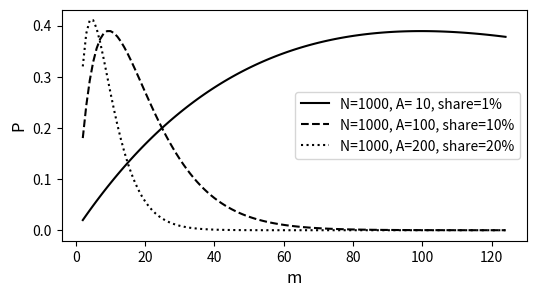

Source code (Python):
# %%
import os
import time
import math
import numpy as np
import scipy as sp
import scipy.stats as spt
import matplotlib.pyplot as plt
import matplotlib as mplt
import pandas as pd
import seaborn as sns


def birthday(m:int) -> int:
    """
    Calculate the number of pairs having duplicate birthdays
    """
    return int(m * (m-1) / (2 * 365))


def plot_birthday():
    num = list(range(1, 1000, 10))
    pair = [birthday(x) for x in num]
    fig, ax = plt.subplots(1, 1, figsize=(6, 3))
    ax.plot(num, pair, 'k')
    ax.set_title("Number of pairs having same birthday")
    ax.set_xlabel("Population Size")
    

def check_captcha_expectation(m:int, n:int) -> float:
    """
    Calculate the expected number of duplicates based on
        m: sample size
        n: claimed popultion size
    ------
    Return: expected number of duplicates 
    """
    return (m * (m-1)) / (2 * n)


def plot_check_captcha():
    pop_size = 1e6
    sample_size = list(range(1, 2000, 10))
    expected_duplicates = [
        check_captcha_expectation(x, pop_size) for x in sample_size
        ]
    fig, ax = plt.subplots(1, 1, figsize=(6, 3))
    ax.plot(sample_size, expected_duplicates, 'k')
    ax.set_title("Expected number of duplicates for n = 1,000, 000")
    ax.set_xlabel("Sample Size");
    
    
def markov_prob(a:int, expectation) -> float:
    """
    Calculate the markov inequality (the estimated probability) 
    for checking captchas
        a: bound value
        expectation: the expectation of X - E[X]
    -------
    Return: the estimated probability
    """
    return expectation / a


def plot_markov_cpatcha():
    """
    Plot the markov probability by fixing the sample size
    ---------------
    population size n = 1,000,000
    sample size m = 1000
    duplicate pairs are calculated from check_captcha_expectation
    """
    count_pairs = list(range(1, 100, 5))
    expectation = check_captcha_expectation(1000, 1e6)
    prob = [markov_prob(x, expectation) for x in count_pairs]
    fig, ax = plt.subplots(1, 1, figsize=(6, 3))
    ax.plot(count_pairs, prob, 'k')
    ax.set_title("Markov probability n=1,000,000, m=1,000")
    ax.set_xlabel("Duplicate Pairs")
    ax.set_ylabel("Markov Inequality Probability")
    ax.set_xticks(np.arange(0, 102, 10))
    print(markov_prob(10, expectation))


def count_by_rounding(n:int) -> list:
    """
    Count by round the formula log_2(1+2^X_n)
    """
    count = []
    vals = []
    for i in range(n):
        x_n = np.log2(1 + i)
        count.append(np.round(x_n))
    
    for c in count:
        theta_n = 2**c -1
        vals.append(theta_n)

    return vals

def morris_count(n:int) -> list:
    """
    Implement morris's approximate counting
    """
    count = []
    count.append(0)
    vals = []
    for i in range(n):
        p = 1/(2**count[i])
        r = np.random.random() 
        if p > r:
            count.append(count[i] + 1)
        else:
            count.append(count[i])

    for c in count[1:]:
        theta_n = 2**c -1
        vals.append(theta_n)

    return vals


def plot_count():
    """
    plot count path for deterministic and stochastic algorithms
    """
    nx = list(range(1000))
    fig, axes = plt.subplots(1, 2, figsize=(9, 4))
    axes[0].plot(nx, count_by_rounding(1000), 'k:', label='Deterministic')
    axes[0].plot(nx, morris_count(1000), 'k--', label='Stochastic');
    axes[0].plot(nx, nx, 'k-', label='n')
    axes[0].legend()
    axes[1].plot(nx, count_by_rounding(1000), 'k:')
    axes[1].plot(nx, morris_count(1000), 'k--')
    axes[1].plot(nx, nx, 'k')
    axes[1].set_title("Morris' counting path is random")
    
    
def plot_hypergeometric1(case='case-1'):
    # fix n = 1e5
    # fix A = 100
    # plot k = 1, 10, 50
    simulation_cases = {
        'case-1': {'N': 1000, 'A': 10},
        'case-2': {'N': 1000, 'A': 100},
        'case-3': {'N': 1e6, 'A': 1e3}
    }
    
    case = simulation_cases[case]
    N = int(case['N'])
    A = int(case['A'])
    M = list(range(2, 99))
    K = []
    P = []
    
    # construct vector for K
    for x in M:
        temp = math.floor(0.5*x)
        if temp < case['A']:
            K.append(temp)
        else:
            K.append(case['A'])
    
    # calculate the probability
    for i in range(len(M)):
        m_value = M[i]
        k_value = K[i]
        num = math.comb(A, k_value) * math.comb((N-A), (m_value-k_value))
        deno = math.comb(N, m_value)
        p = (num/deno)
        P.append(p)
    
    print(P[-1])
    fig, axes = plt.subplots(2, 2, figsize=(9, 5))
    axes[0, 0].plot(M, K, 'k')
    axes[0, 0].set_xlabel('m', fontsize=12)
    axes[0, 0].set_ylabel('k', fontsize=12)
    axes[0, 1].plot(M, P, 'k--')
    axes[0, 1].set_ylabel('P', fontsize=12)
    axes[1, 0].set_axis_off()
    axes[1, 0].text(
        0, 0.5, 
        f"N={N}, A={A}, share={int(A/N*100)}%", fontsize=12)
    axes[1, 1].plot(M, P, 'k--')
    axes[1, 1].set_xlim(2, 10)
    axes[1, 1].set_xlabel('m', fontsize=12)
    axes[1, 1].set_ylabel('P', fontsize=12)
    

    
def plot_hypergeometric1(case='case-1'):
    # fix n = 1e5
    # fix A = 100
    # plot k = 1, 10, 50
    simulation_cases = {
        'case-1': {'N': 1000, 'A': 10},
        'case-2': {'N': 1000, 'A': 100},
        'case-3': {'N': 1e6, 'A': 1e3}
    }
    
    case = simulation_cases[case]
    N = int(case['N'])
    A = int(case['A'])
    M = list(range(2, 99))
    K = []
    P = []
    
    # construct vector for K
    for x in M:
        temp = math.floor(0.5*x)
        if temp < case['A']:
            K.append(temp)
        else:
            K.append(case['A'])
    
    # calculate the probability
    for i in range(len(M)):
        m_value = M[i]
        k_value = K[i]
        num = math.comb(A, k_value) * math.comb((N-A), (m_value-k_value))
        deno = math.comb(N, m_value)
        p = (num/deno)
        P.append(p)
    
    print(P[-1])
    fig, axes = plt.subplots(2, 2, figsize=(9, 5))
    axes[0, 0].plot(M, K, 'k')
    axes[0, 0].set_xlabel('m', fontsize=12)
    axes[0, 0].set_ylabel('k', fontsize=12)
    axes[0, 1].plot(M, P, 'k--')
    axes[0, 1].set_ylabel('P', fontsize=12)
    axes[1, 0].set_axis_off()
    axes[1, 0].text(
        0, 0.5, 
        f"N={N}, A={A}, share={int(A/N*100)}%", fontsize=12)
    axes[1, 1].plot(M, P, 'k--')
    axes[1, 1].set_xlim(2, 10)
    axes[1, 1].set_xlabel('m', fontsize=12)
    axes[1, 1].set_ylabel('P', fontsize=12)
    
    
def plot_hypergeometric2():
    # fix n = 1e5
    # fix A = 100
    # plot k = 1, 10, 50
    simulation_cases = {
        'case-1': {'N': 1000, 'A': 10, 'result': [], 'style':'k-'},
        'case-2': {'N': 1000, 'A': 100, 'result': [], 'style': 'k--'},
        'case-3': {'N': 1000, 'A': 200, 'result': [], 'style': 'k:'}
    }
    
    M = list(range(2, 125))

    for key, item in simulation_cases.items():
        N = int(item['N'])
        A = int(item['A'])
        # calculate the probability
        for m_value in M:
            k_value = 1
            num = math.comb(A, k_value) * math.comb((N-A), (m_value-k_value))
            deno = math.comb(N, m_value)
            p = (num/deno)
            item['result'].append(p)
    
    fig, axes = plt.subplots(1, 1, figsize=(6, 3))
    for key, item in simulation_cases.items():
        axes.plot(M, item['result'], item['style'], label=key)
        print(M[3], item['result'][3])
        print(M[23], item['result'][23])
    axes.set_xlabel('m', fontsize=12)
    axes.set_ylabel('P', fontsize=12)
    axes.legend(
        [
            'N=1000, A= 10, share=1%',
            'N=1000, A=100, share=10%',
            'N=1000, A=200, share=20%'
            ]
        )
    
    
def hypergeom(N, A, m, k):
    num = math.comb(A, k) * math.comb((N-A), (m-k))
    deno = math.comb(N, m)
    p = (num/deno)
    
    return p
    

if __name__ == "__main__":
    plot_hypergeometric2()
    # plt.savefig('../math/images/hypergeom_scenario2.png', dpi=300, bbox_inches="tight")
    
    
    
    
    
# %%
